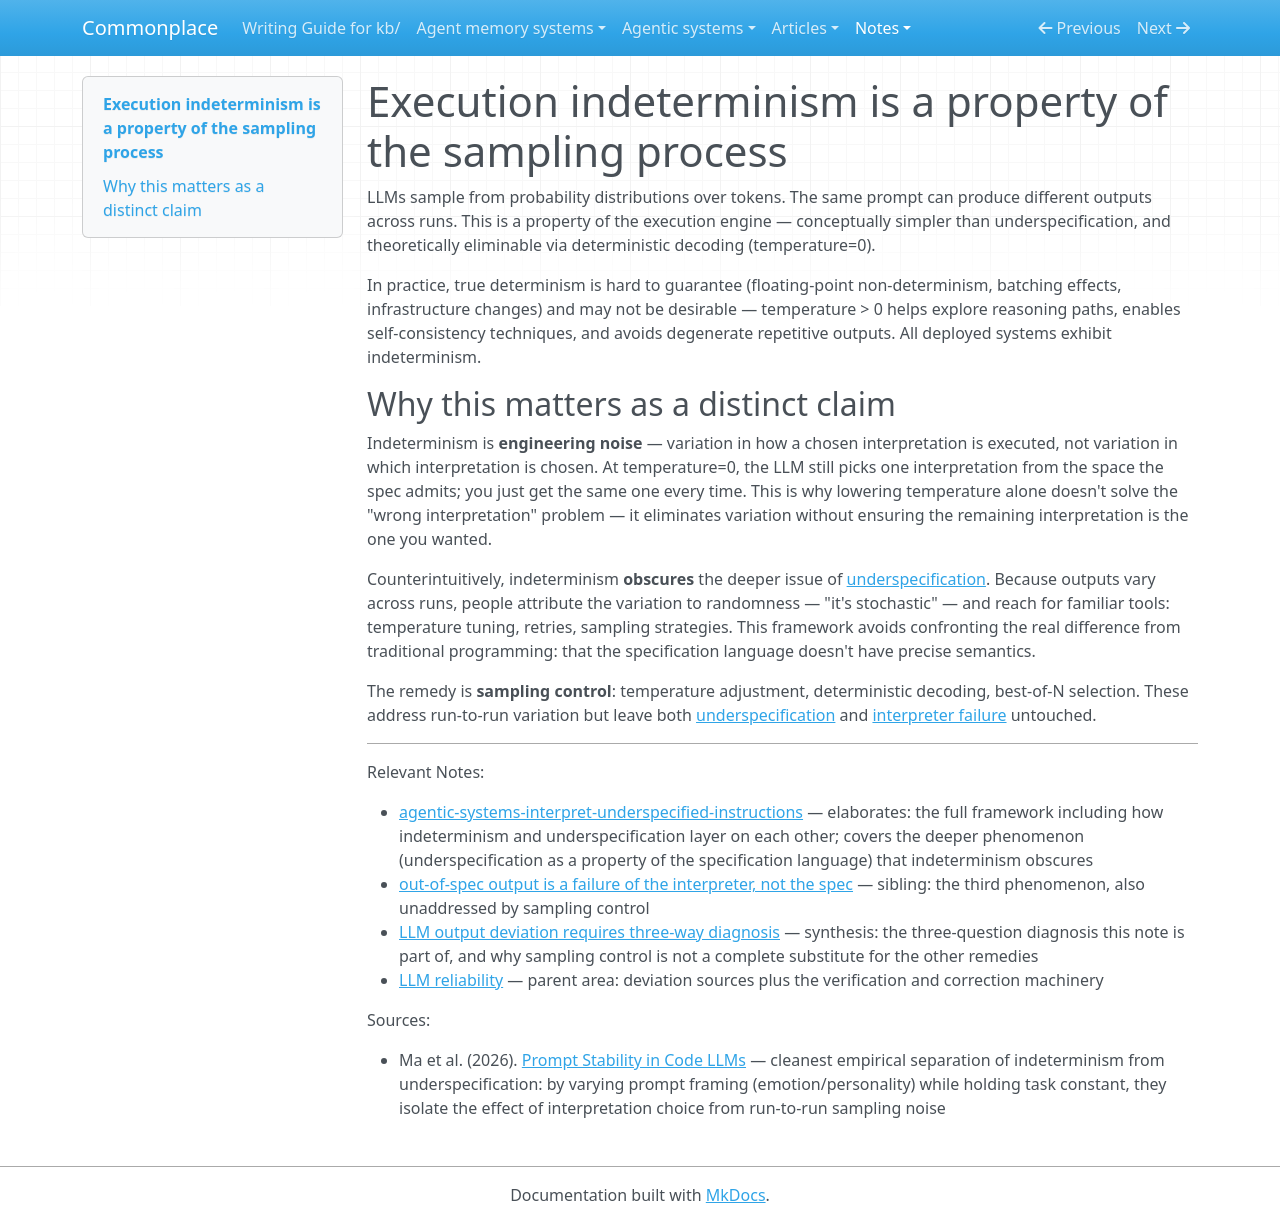

repository: zby/commonplace · page: notes/execution-indeterminism-is-a-property-of-the-sampling-process/index.html · generator: mkdocs

---
description: The same prompt can produce different outputs across runs due to token sampling — this is a property of the execution engine, theoretically eliminable but practically ubiquitous, and often confused with the deeper issue of underspecification
type: types/note.md
traits: [title-as-claim]
tags: [llm-reliability, learning-theory]
---

# Execution indeterminism is a property of the sampling process

LLMs sample from probability distributions over tokens. The same prompt can produce different outputs across runs. This is a property of the execution engine — conceptually simpler than underspecification, and theoretically eliminable via deterministic decoding (temperature=0).

In practice, true determinism is hard to guarantee (floating-point non-determinism, batching effects, infrastructure changes) and may not be desirable — temperature > 0 helps explore reasoning paths, enables self-consistency techniques, and avoids degenerate repetitive outputs. All deployed systems exhibit indeterminism.

## Why this matters as a distinct claim

Indeterminism is **engineering noise** — variation in how a chosen interpretation is executed, not variation in which interpretation is chosen. At temperature=0, the LLM still picks one interpretation from the space the spec admits; you just get the same one every time. This is why lowering temperature alone doesn't solve the "wrong interpretation" problem — it eliminates variation without ensuring the remaining interpretation is the one you wanted.

Counterintuitively, indeterminism **obscures** the deeper issue of [underspecification](./agentic-systems-interpret-underspecified-instructions.md). Because outputs vary across runs, people attribute the variation to randomness — "it's stochastic" — and reach for familiar tools: temperature tuning, retries, sampling strategies. This framework avoids confronting the real difference from traditional programming: that the specification language doesn't have precise semantics.

The remedy is **sampling control**: temperature adjustment, deterministic decoding, best-of-N selection. These address run-to-run variation but leave both [underspecification](./agentic-systems-interpret-underspecified-instructions.md) and [interpreter failure](./out-of-spec-output-is-a-failure-of-the-interpreter-not-the-spec.md) untouched.

---

Relevant Notes:

- [agentic-systems-interpret-underspecified-instructions](./agentic-systems-interpret-underspecified-instructions.md) — elaborates: the full framework including how indeterminism and underspecification layer on each other; covers the deeper phenomenon (underspecification as a property of the specification language) that indeterminism obscures
- [out-of-spec output is a failure of the interpreter, not the spec](./out-of-spec-output-is-a-failure-of-the-interpreter-not-the-spec.md) — sibling: the third phenomenon, also unaddressed by sampling control
- [LLM output deviation requires three-way diagnosis](./llm-output-deviation-requires-three-way-diagnosis.md) — synthesis: the three-question diagnosis this note is part of, and why sampling control is not a complete substitute for the other remedies
- [LLM reliability](../tags/llm-reliability-README.md) — parent area: deviation sources plus the verification and correction machinery

Sources:

- Ma et al. (2026). [Prompt Stability in Code LLMs](https://arxiv.org/pdf/2509.13680) — cleanest empirical separation of indeterminism from underspecification: by varying prompt framing (emotion/personality) while holding task constant, they isolate the effect of interpretation choice from run-to-run sampling noise
